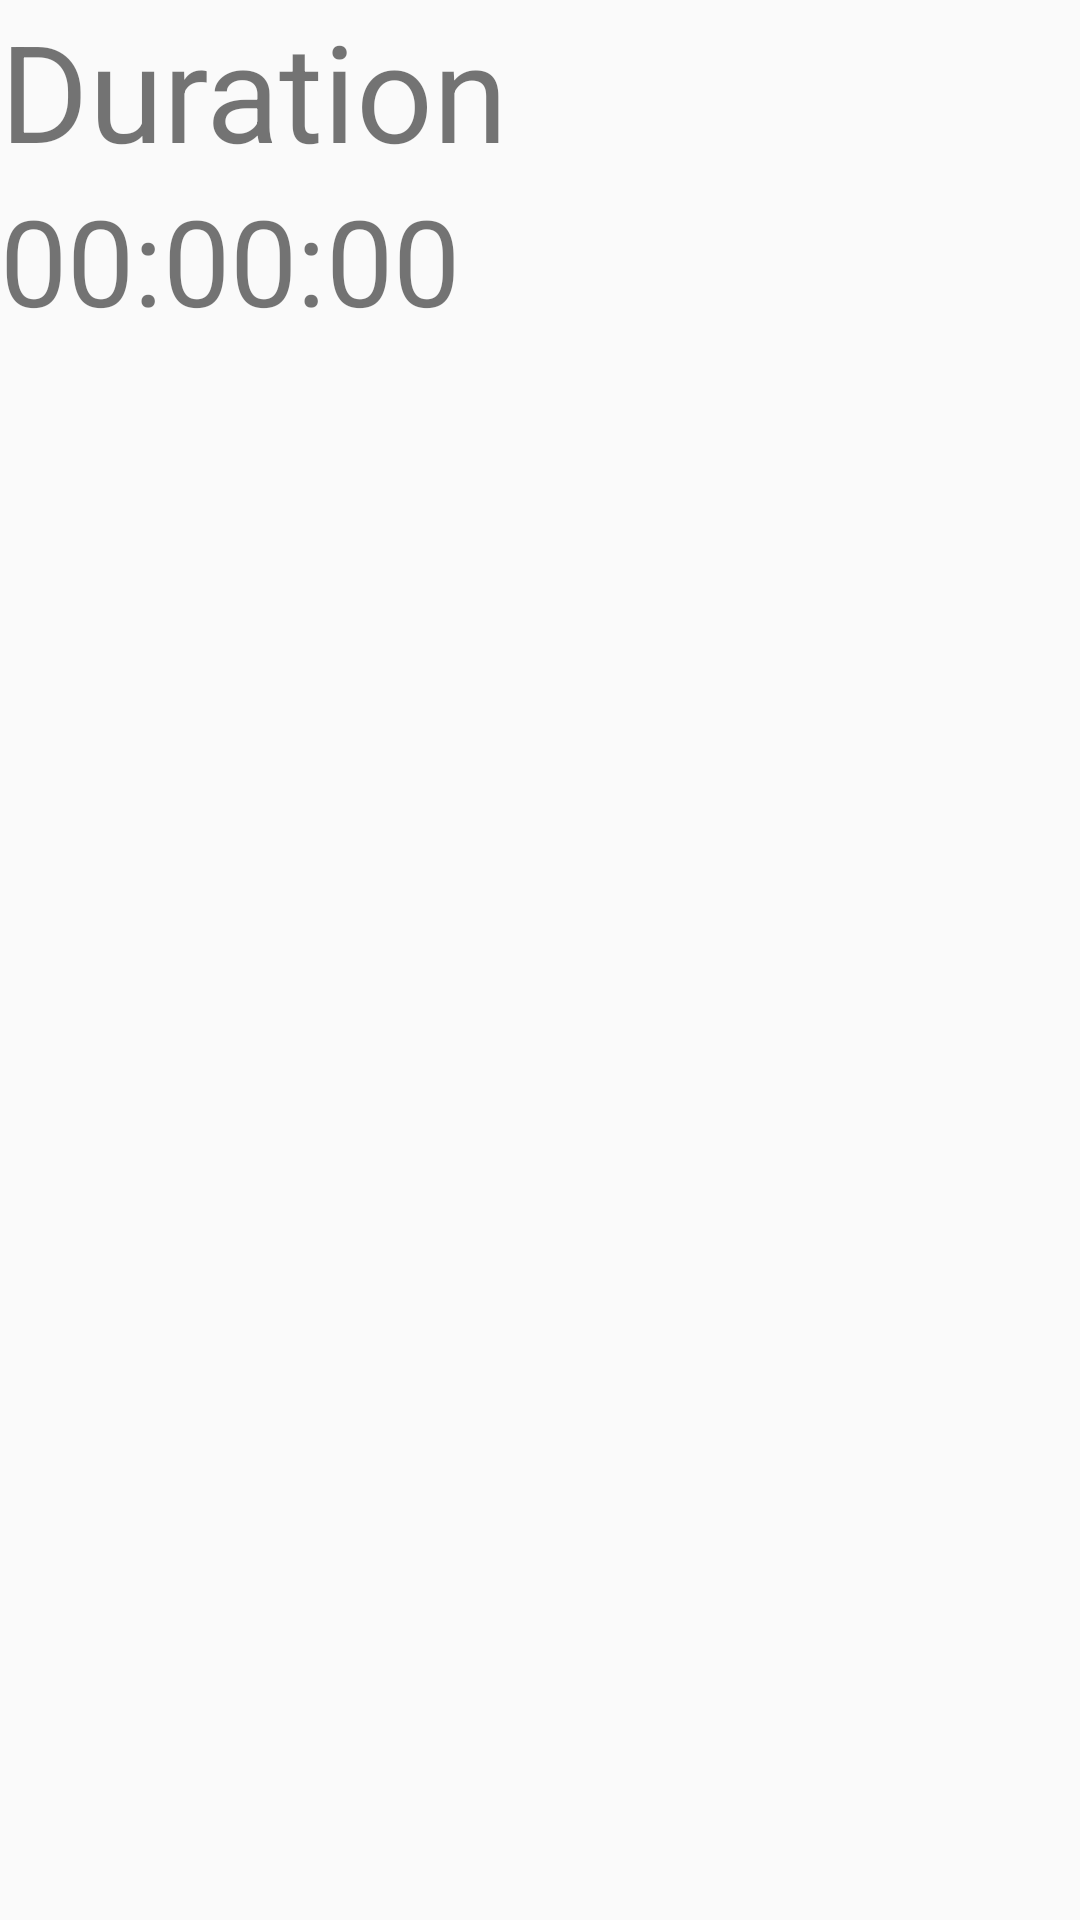

Android layout source for this screen:
<!-- AndroidManifest.xml: application theme AppTheme -->
<!-- res/layout/cardtime.xml -->
<?xml version="1.0" encoding="utf-8"?>
<LinearLayout xmlns:android="http://schemas.android.com/apk/res/android"
    android:layout_width="match_parent"
    android:layout_height="match_parent"
    android:orientation="vertical"
    >
    <TextView
        android:layout_width="match_parent"
        android:layout_height="wrap_content"
        android:text="Duration"
        android:textSize="45dp"/>
    <TextView
        android:id="@+id/time_duration"
        android:layout_width="match_parent"
        android:layout_height="wrap_content"
        android:text="00:00:00"
        android:textSize="40dp"/>

</LinearLayout>
<!-- resources referenced by this layout -->
<resources>
  <style name="AppTheme" parent="Theme.AppCompat.Light">
           
          <item name="colorPrimary">@color/colorPrimary</item>
          <item name="colorPrimaryDark">@color/colorPrimaryDark</item>
          <item name="colorAccent">@color/colorAccent</item>
      </style>
  <color name="colorPrimary">#B9F6CA</color>
  <color name="colorPrimaryDark">#69F0AE</color>
  <color name="colorAccent">#FF4081</color>
</resources>
